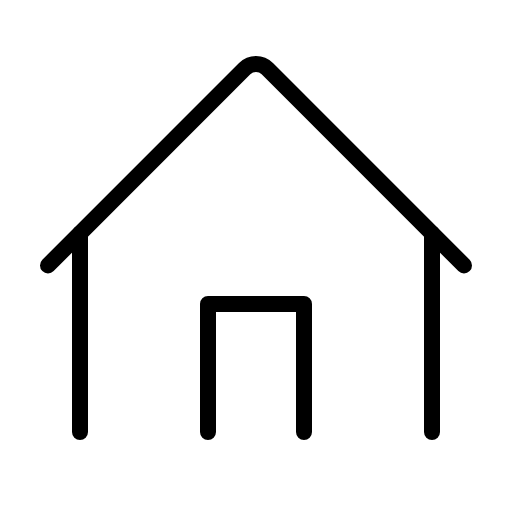
t = 0.00 s
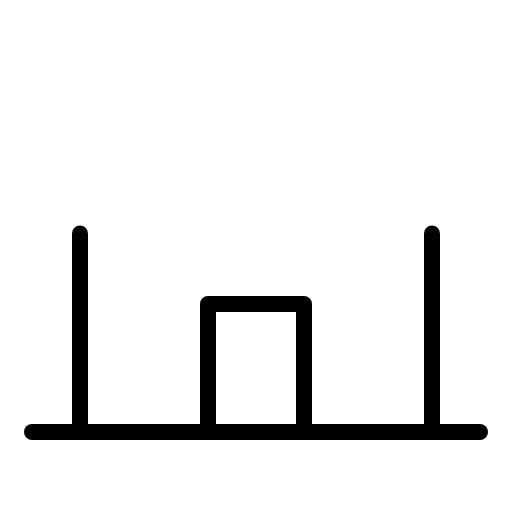
t = 1.20 s
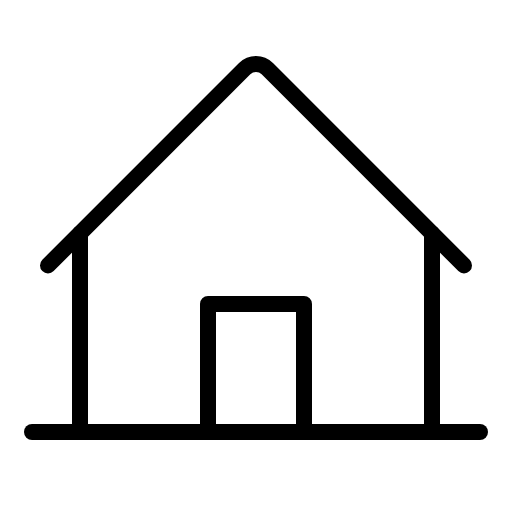
t = 1.58 s
t = 1.95 s: frame unchanged from t = 1.58 s, image omitted
t = 2.33 s: frame unchanged from t = 1.58 s, image omitted

The animated SVG that drew these frames (rendered in a browser with its animation timeline set to each time). Animation: 1 CSS @keyframes rule; one cycle of 2.70 s, repeats indefinitely.

<svg xmlns="http://www.w3.org/2000/svg" viewBox="0 0 256 256">
  <style>
    .draw-line {
      stroke-dasharray: 2000;
      stroke-dashoffset: 0;
    }
    svg:hover .draw-line {
      animation: phosphor-draw-in 1.5s ease-in-out infinite;
    }
    @keyframes phosphor-draw-in {
      0%   { stroke-dashoffset: 2000; }
      100% { stroke-dashoffset: 0; }
    }
  </style><rect width="256" height="256" fill="none"/><line x1="16" y1="216" x2="240" y2="216" fill="none" stroke="currentColor" stroke-linecap="round" stroke-linejoin="round" stroke-width="8" class="draw-line" pathLength="1" style="animation-delay: 0s"/><polyline points="152 216 152 152 104 152 104 216" fill="none" stroke="currentColor" stroke-linecap="round" stroke-linejoin="round" stroke-width="8" class="draw-line" pathLength="1" style="animation-delay: 0.3s"/><line x1="40" y1="116.69" x2="40" y2="216" fill="none" stroke="currentColor" stroke-linecap="round" stroke-linejoin="round" stroke-width="8" class="draw-line" pathLength="1" style="animation-delay: 0.6s"/><line x1="216" y1="216" x2="216" y2="116.69" fill="none" stroke="currentColor" stroke-linecap="round" stroke-linejoin="round" stroke-width="8" class="draw-line" pathLength="1" style="animation-delay: 0.9s"/><path d="M24,132.69l98.34-98.35a8,8,0,0,1,11.32,0L232,132.69" fill="none" stroke="currentColor" stroke-linecap="round" stroke-linejoin="round" stroke-width="8" class="draw-line" pathLength="1" style="animation-delay: 1.2s"/></svg>
